pico-8 play session: hold ← + tap ❎

[t = 1 s] hold ← ~1s, tap ❎ ~2×
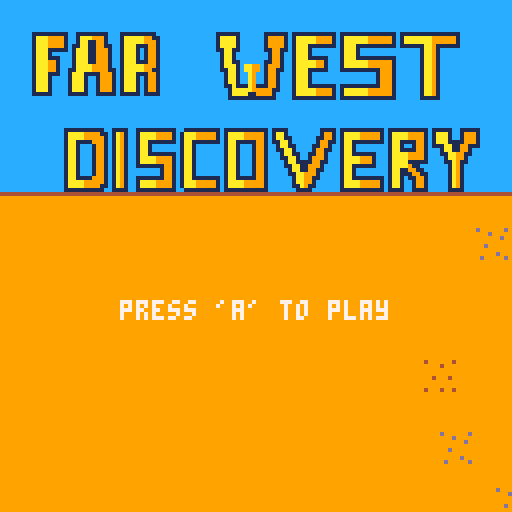
[t = 2 s] hold ← ~2s, tap ❎ ~4×
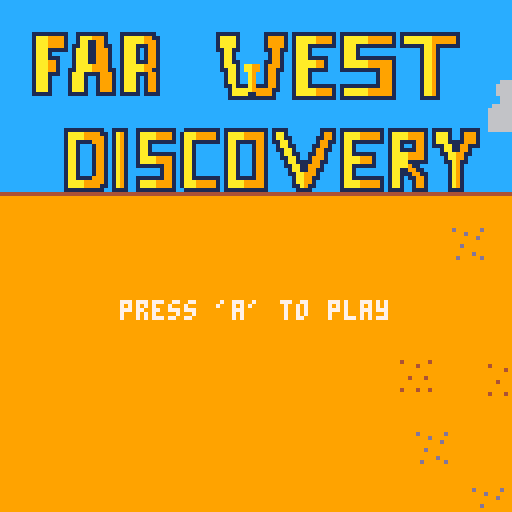
[t = 6 s] hold ← ~6s, tap ❎ ~10×
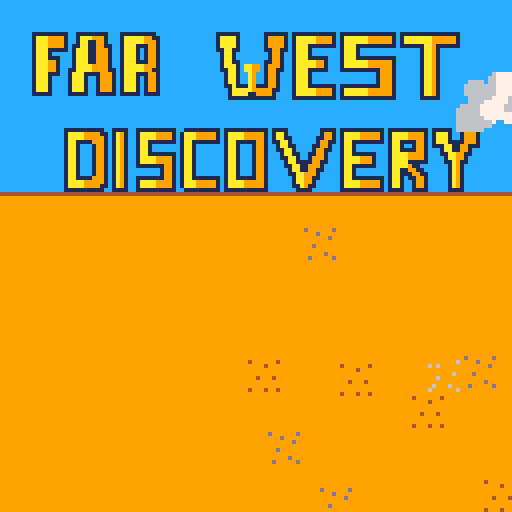
[t = 8 s] hold ← ~8s, tap ❎ ~14×
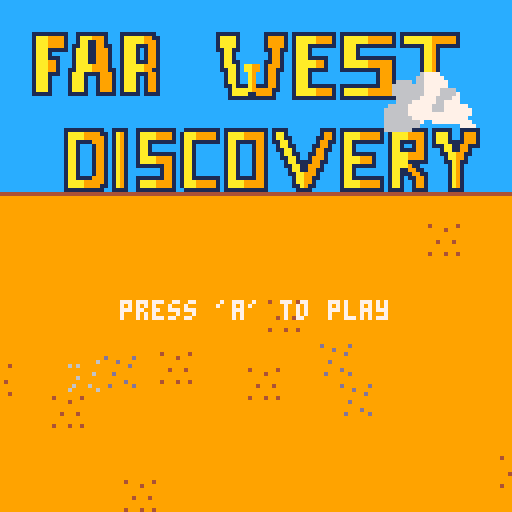

pico-8 cartridge
version 14
__lua__

players = {}
cactus = {}
actors = {}
obstacles = {}
backenemies = {}
---
visuals = {}

--- game states
_gamestate = "menu"

-- global vars
_groundy = 7*8
_framecount = 180
_drawplay = false
_gameready = false
_gameover = false
_winner = false
_aftergame = false
_drawaftertext = false
_sprchange = 280
-- players
_frontline = 52
--- cactus
_cactusspr = 70
_cactusdx = 1.5
--- clouds
_cloudsspr = 220
--- backenemies
_backenemiesn = 11
--- backenemies runner
_backenemiesspr = 100
--- ground
_groundsspr = 3

-- falling hat
_fallinghat = {}
_fallinghat.x = 50
_fallinghat.y = 0
_fallinghat.spr = 25
_fallinghat.timer = 90

-- victory sfx
_victorysfx = false


-- main functions --
function _init()
    music(0)
end

function startgame () 
    p1 = make_actor(-20,80,7,7,"explorer",1)
    p2 = make_actor(-20,100,7,7,"explorer",2)
end 


function make_visual(x,y,w,t,s) 
    a={}
    a.x = x
    a.y = y
    a.w = w
    a.h = h

    if(t == "cloud1") then
        a.dx = 0.3
        a.t = "cloud1"
        add(visuals,a)
    end

    if(t == "cloud2") then
        a.dx = 0.3
        a.t = "cloud2"
        add(visuals,a)
    end
    if(t == "ground") then
        if(s == 1) then
            a.spr = 59
        elseif (s == 2) then
            a.spr = 60
        elseif (s == 3) then
            a.spr = 61
        elseif (s == 4) then
            a.spr = 62
        end
        a.dx = _cactusdx
        a.t = "ground"
        add(visuals,a)
    end

    return a
end

function make_actor(x,y,w,h,t,p)
 a={}
 a.x = x
 a.y = y
 a.w = w
 a.h = h

 if(t == "explorer") then
    a.frame = 2
    if(p == 1) then
        a.iframe = 9
        a.spr = 9
        a.frames = 3
        a.step = 0
    else 
        a.iframe = 12
        a.spr = 12
        a.frames = 3
        a.step = 0
    end
    a.player = p
    a.lives = 3
    a.jump = 1
    a.dx = 0
    a.dy = 2
    a.knocktime = 4
    a.knockcount = 0
    a.knocked = false
    a.recovered = false
    a.knocktype = false
    a.onground = false
    a.t = "player"
    a.immortal = false
    a.immtime = 100
    a.draw = true
    add(players,a)
 end

 if(t == "cactus") then
    a.t = "cactus"
    a.dx = dx
    a.frame = 0
    a.frames = 3
    a.alive = true
    a.animstep = 3
    add(cactus,a)
    add(obstacles,a)
 end

 if(t == "backenemy") then
    a.iframe = 28
    a.spr = 28
    a.t = t
    a.dx = rnd(1) + 0.4
    a.dy = rnd(1) - 0.5
    a.s = p
    a.frames = 3
    a.step = 0
    --- pass player effect
    a.estep = 3
    a.frame = 5
    a.frames = 3
    a.passing = false
    add(backenemies,a)
 end

 add(actors,a)

 return a
end

---- draw -----
function _draw()
 cls()
 palt(0,true)
 if(_gamestate == "menu") then
    mapdraw(0,0,0,0,16,16,0)
 end
 if(_gamestate == "game") then
    mapdraw(18,0,0,0,16,16,0)
 end
 foreach(visuals,draw_visual)
 foreach(actors,draw_actor)
 if(_gamestate == "game") then
    drawlives()
 end
 --- letters -
 if(_gamestate == "menu") then
    if(_framecount % 25 == 0) then
        if(_drawplay == true) then 
            _drawplay = false
        else 
            _drawplay = true
        end
    end
    if(_drawplay) then
        print("press 'a' to play", 30,75,7)
    end
 end
 -- falling hat animation 
 if(_gameover) then
    music(-1, 2600)
    _fallinghat.timer -= 1
    if(_fallinghat.timer <= 0) then
        spr(_fallinghat.spr,_fallinghat.x,_fallinghat.y)
        _fallinghat.y += 1
        if(_fallinghat.y >= 80) then
            _fallinghat.y = 80
            _aftergame = true
            if(_victorysfx == false) then
                sfx(13)
                _victorysfx = true
            end
            if(btn(0,1)) run() -- restart game
        end
    end
  end
  -- after finishing game draw
  if(_aftergame) then
    showmenuinterface()
  end

end

function drawlives ()
    -- draw p1 hearts
    for c=1,p1.lives do
        spr(126,c*10 - 8,2)
    end  
    -- draw p2 hearts
    for c=1,p2.lives do
        spr(127,c*10 - 8,11)
    end  
end

function draw_visual(a)
    local sx = a.x
    local sy = a.y
    palt(0,true)
    if(a.t == "cloud1") then
        sspr(32,32,32,32,sx,sy)
    elseif(a.t == "cloud2") then
        sspr(64,32,32,32,sx,sy)
    elseif(a.t == "ground") then
        spr(a.spr, sx, sy) 
    end
end

function draw_actor(a)
 local sx = a.x
 local sy = a.y
 palt(0,true) -- black is transparent
 if(a.t == "cactus") then
    if(a.alive == true) then
        sspr(0,32,16,16,sx,sy)
    else 
        local k = 1
        a.animstep += 1
        if(a.animstep%5==0)  a.frame += 1
        if(a.frame < 2) then
            sspr(a.frame*16,32,16,16,sx,sy)
        else
            local i = a.frame - 2
            sspr(i*16,48,16,16,sx,sy)
        end
        if(a.frame > 2) then
            sspr(96,32,16,16,sx,sy)
            del(cactus,a)
            del(actors,a)
        end  
    end
 else  
    if(a.t == "player") then
        -- in case this player has lost dont draw it 
        if(a.lives <= 0) return
        a.step += 1
        if(a.step % 2 == 0) a.spr += 1
        if(a.spr >= a.iframe + a.frames) a.spr = a.iframe
        if(a.player == 1) then
            print("p1", sx, sy - 10, 3)
        else
            print("p2", sx, sy - 10, 8)
        end  
        if(a.immortal) then
            if(_framecount % 10 == 0) then
                if(a.draw == false) then
                    a.draw = true
                else
                    a.draw = false
                end
            end
        end
        if(a.draw) then
            spr(a.spr, sx, sy) 
        end
    end 
 end
 if(a.t == "backenemy") then
    a.step += 1
    if(a.step % 2 == 0) a.spr += 1
    if(a.spr >= a.iframe + a.frames) a.spr = a.iframe
    spr(a.spr,sx,sy)
    --- in case it passes through player - animation
    if(a.passing) then 
        a.estep += 1
        if(a.estep%5==0)  a.frame -= 1
        sspr(a.frame*16,32,16,16,sx - 10,sy - 4)
        if(a.frame < 3) then
            a.passing = false
        end  
    end
 end


end

function _update()
 -- update spawn-rates
 if(_framecount % _sprchange == 0) then
    _backenemiesspr -= 10
    _cactusspr -= 10
    if(_backenemiesspr <= 30) then
     _backenemiesspr = 30
    end
    if(_cactusspr <= 25) then
      _cactusspr = 25
    end
 end
 -- change game state
 if(_gamestate == "menu") then
    if(btn(0,1)) then
        _gamestate = "game"
        startgame()
    end
 end
 -- only when middle has not been reached at startgame
 if(_gameready == false and _gamestate == "game") then
    p1.x += 1
    p2.x += 1
    if(p1.x == _frontline) then
        _gameready = true
        p1.x = _frontline
        p2.x = _frontline
        --- generate back enemies
        spawnbackenemies()
    end
 end
 ---
 _framecount += 1
 ---
 foreach(players,checkcollisionobstacles)
 foreach(players, moveplayers)
 foreach(obstacles,moveobstacles)
 foreach(visuals,movevisuals)
 foreach(backenemies,movebackenemies)

 ---
 if(_gameready) then
    spawnobstacles()
 end
 spawnvisuals()
end

function spawnvisuals()
    if(_gameover) return
    --- clouds
    if(_framecount % _cloudsspr == 0) then
        local y = rnd(20)
        local r = flr(rnd(2) + 1)
        if(r == 2) then
            type = "cloud1"
        else    
            type = "cloud2"
        end
        local cloud = make_visual(120,y,28,type)
    end
    if(_framecount % _groundsspr == 0) then
        local y = rnd(110) + 50
        local r = flr(rnd(4)) + 1
        local x = make_visual(160,y,7,"ground",r)
    end
end

function spawnobstacles() 
    if(_gameover) return
    --- spawn cactus
    if(_framecount % _cactusspr == 0) then
        local rn = rnd(5)
        for c=0,rn do
            local x = rnd(70) + 140
            local ry = rnd(76) + 40
            local cactus = make_actor(x,ry,14,14,"cactus")
        end  
    end
    if(_framecount % _backenemiesspr == 0) then
        local ry = rnd(76) + 50
        local e = make_actor(-5,ry,14,14,"backenemy","runner")
    end
end

--- spawns static back enemies
function spawnbackenemies() 
    for c=0,_backenemiesn do
        local ry = rnd(76) + 40 + 4
        local e = make_actor(-3,ry,7,7,"backenemy")
    end
end

function moveobstacles(a)
    if(_gameover) return
    -- in case bomb is picked
    a.x -= _cactusdx
    --- pooling
    if(a.x <= -20) then
        del(obstacles,a)
    end
end

function movevisuals(a) 
    if(_gameover) return
    a.x -= a.dx
    --- pooling
    if(a.x <= -20) then
        del(obstacles,a)
    end
end

function moveObjects ()
    if(_gameover) return
    a.x -= a.dx
    --- pooling
    if(a.x <= -20) then
        del(obstacles,a)
    end
end

function movebackenemies (a)
    if(a.s == "runner" or _winner != false) then
        if(a.y - a.h + 5>= 40) then
            a.dy = -a.dy
        end
        --- bot line
        if(a.y - a.h + 5 <= 110) then
            a.dy = -a.dy
        end
        --- top line
        a.x += a.dx
        a.y += a.dy
        --pooling
        if(a.x >= 160) then
            del(backenemies,a)
        end
    end
end 

function checkcollisionobstacles(a) 
    if(a.immortal or gameover) return
    checkcollisioncactus(a)
    checkcollisionbenemies(a)
end 

function checkcollisioncactus(a) 
    for c in all(cactus) do
        if( (a.y + a.h >= (c.y + c.h - 5) and (a.y + a.h) <= (c.y + c.h + 5) and (c.x < a.x + a.w) and (c.x + c.w > a.x) ) and a.knocked == false) then
            c.alive = false
            a.knocked = true 
            a.recovered = false   
            a.knocktype = "cactus"
            -- play collision sound
            sfx(11)
        end
    end
end

function checkcollisionbenemies(a) 
    for c in all(backenemies) do
        if( (a.x < c.x + c.w / 2 and a.x + a.w / 2 > c.x and a.y < c.y + c.h / 2 and a.h / 2 + a.y > c.y) and a.knocked == false) then
            a.knocked = true    
            c.passing = true
            a.recovered = false
            a.knocktype = "benemy"
            -- play collision sound
            sfx(12)
        end
    end
end

-- get cell flag
function getflag(x,y)
 local celx = x / 7
 local cely = y / 7
 val= mget(celx, cely)
 return fget(val, 0)
end

function moveplayers (a) 
    -- knock logic
    if(a.knocked) then
        if(a.knocktype == "cactus") then
            a.dx = -1
            decrease = 3
        elseif(a.knocktype == "benemy") then
            a.dx = -2
            decrease = 4
        end
        a.knockcount += 1 
        if(a.knockcount % decrease == 0) then
            a.knocktime -= 1
            if(a.knocktime == 0) then
                a.knocked = false
                a.knockcount = 0
                a.knocktime = 4
                 --- recovering to front _frontline
                if(a.x < _frontline) then
                    a.recovered = true
                    a.dx = 0.3
                end 
            end
        end
    end
    if(a.x >= _frontline and a.recovered == true) then
        a.dx = 0
    end
    if(_gameover and a.lives > 0) then
        a.dx = 1
    end
    a.x += a.dx
    
    if(btn(2,a.player-1) and a.y - a.h >= 40) then
        a.y -= a.dy
    end
    if(btn(3,a.player-1) and a.y - a.h <= 110) then
        a.y += a.dy
    end
    -- player possible death
    if(a.x <= 0 and _gameready and a.immortal == false) then
        a.lives -= 1
        if(a.lives <= 0) then
            _gameover = true
            _winner = a.player
            del(players,a) -- delete play from players
        end
        a.immortal = true
    end
    --- immortal player
    if(a.immortal) then
        a.immtime -= 1
        if(a.immtime <= 0) then
            a.immtime = 100
            a.immortal = false
            a.draw = true
        end
    end
end 

function showmenuinterface () 
    if(_winner == 2) then
        color = 3
    else
        color = 8
    end
    print("the winner is player ".. _winner.. "!",15,30,color)
    if(_framecount % 15 == 0) then
        if(_drawaftertext) then
            _drawaftertext = false
        else
            _drawaftertext = true
        end
    end
    if(_drawaftertext) print("press 'a'!",38,40,7)
end
__gfx__
0000000099999999cccccccc44444444999999990005559000000000000000000000000004444440044444400444444004444440044444400444444000000000
0000000099999999cccccccc99999999999999990006000000000000000330000000000044444444444444444444444444444444444444444444444400000000
0000000099999999cccccccc9999999999999999005555000000000000043030000000000ff1f1f00ff1f1f00ff1f1f00ff1f1f00ff1f1f00ff1f1f000000000
0000000099999999cccccccc9999999999959999055655500000000000033330000000000ffffff00ffffff00ffffff00ffffff00ffffff00ffffff000000000
0000000099999999cccccccc999999999999999905655550000000000303300000000000ff13331ff113331ff113331fff18881ff118881ff118881f00000000
0000000099999999cccccccc999999999999999905565550000000000333400000000000ff11111fff1111110f11111fff11111fff1111110f11111f00000000
0000000099999999cccccccc99999999999999990055550000000000000330000000000001100110011000110011011001100110011000110011011000000000
0000000099999999cccccccc99999999999999990000000000000000000330000000000004400440044000400040044004400440044000400040044000000000
00000000000000000000000000000000000000000000000000000000000000000000000000000000044444400000000007777770077777700777777000000000
00000000004fff0000fff40000ff4f0000f4ff000000000000000000000000000000000000000000444444440000000077777770777777707777777000000000
000000000fffff4004fffff00ffffff00ffffff00000000000000000000000000000000000000000fff1f1ff0000000077f1f1f077f1f1f077f1f1f000000000
000000000ffffff00ffffff004fffff00fffff400000000000000000000000000000000004444440ffffffff000000007ffffff07ffffff07ffffff000000000
000000000ffffff00ffffff00fffff4004fffff00000000000000000000000000000000044444444ff13331f00000000fffffffff4fffffff4ffffff00000000
0000000004fffff00fffff400ffffff00ffffff000000000000000000000000000000000000000000111111000000000ff66666fff6666660f66666f00000000
0000000000fff400004fff0000f4ff0000ff4f000000000000000000000000000000000000000000011001100000000006600660066000660066066000000000
0000000000000000000000000000000000000000000000000000000000000000000000000000000004400440000000000ff00ff00ff000f000f00ff000000000
00000000000000000000000000000000000000000055500000500000000000000000000000000000000000000000000000000000000000000000000000000000
00000000000000000000000000000000000000000004005904505500000000000000000000000000000000000000000000000000000000000000000000000000
00000000000000000000000000000000000000000059000900044409000000000000000000000000000000000000000000000000000000000000000000000000
00000000000000000000000000005005000050000554545540400000000000000000000000000000000000000000000000000000000000000000000000000000
00000000000000000000000000000955545400000009949444550500000000000000000000000000000000000000000000000000000000000000000000000000
00000000000000595000000000054954940500000005995599945090000000000000000000000000000000000000000000000000000000000000000000000000
00000000000009459500000000054545555050000450554544544900000000000000000000000000000000000000000000000000000000000000000000000000
00000000000059594990000000054554450550000944594455955999000000000000000000000000000000000000000000000000000000000000000000000000
0000000000005494595000000009545959499000099544949954400000000000000000000000000000000000d000000d40000004000000090000000600000000
0000000000000595450000000059445555554000005044494944005000000000000000000000000000000000000d000000004000090000006060000000000000
0000000000000059500000000050595459050000554495545999550000000000000000000000000000000000000000d000000000000009000000000000000000
00000000000000000000000000000459059500000090595490050050000000000000000000000000000000000000000000000000000000000000006000000000
000000000000000000000000000050055500000000000554040504500000000000000000000000000000000000d0000000400040900000000060000000000000
00000000000000000000000000000000000000000054004500050400000000000000000000000000000000000000000000000000000090000000000000000000
000000000000000000000000000000000000000009050940550490000000000000000000000000000000000000000d0000000000000000000600060000000000
00000000000000000000000000000000000000000000000005000040000000000000000000000000000000000d00000d40004004090000096000000600000000
00000000000000000000000000000000000000000000000000000000000000000000000000000000000000000000000030030003030303030000000000000000
00000000000000000000000000000000000000000000000000000000000000000000000000000000000000000000000003030330000000300000000000000000
00000433300000000000043330000000000000000000000000000000000000000000000000000000000000000000000000003000030030300000000000000000
00000333300000000000033330000000000000000000000000000000000000000000000000000000000000000000000000003000003030000000000000000000
00000333400000000000033000000000000000000000000000000000000000000000000000000000000000000000000003000000000000030000000000000000
00000333300333000000030030033300000000000000000000000000000000000000000000000000000000000000000000300030300003030000000000000000
00000333300343000000030330034300000000000000000000000000000000000000000000000000000000000000000030300000000030000000000000000000
33400343333333003340000333003000000000000000000000000000000000000000000000000000000000000000000000030000030000300000000000000000
33300333334333003000033333400300000000000000000000000000000000000000000000000000000000000000000000000030000000000000000000000000
33300333300000003030033330000000000000000000677770000000000000000000007777000000000000000000000030000000000000000000000000000000
34333333300000003000303000000000000000000006677777000000000000000000077777700000000000000000000000000000000000030000000000000000
33333333400000000033300040000000000000666606677777700000000000000000067777700000000000000000000000000000000000000000000000000000
00000333300000000000030000000000000006666666677777700000000000000000667777770777000000000000000000000000000000000000000000000000
00000433300000000000003330000000000006666666677776666000000000000006666677777777770000000000000000000000000000000000000000000000
00000333300000000000033330000000000006666666677776666700000000000006666666677777777000000770000000000000000000000000000000000000
00000333300000000000033330000000000000666666777766667700000000000006666666677777777077777777700000000000000000000000000000000000
00000000033000003030000003300303000000666677777766777700000000000006666666667777777777776667700000000000000000000000000000000000
33300000030000303330000003000033000066666777777666777777000000000000666677666666777777666660000000000000000000000000000000000000
33330433000033303003043300003300000666666777777666777777700000000000666677766666777777666600000000000000000000000000000000000000
03300330000033300330000000000030000666666777777777777777700000000000666677766777777777666000000000000000000000000000000000000000
00000330000303300000033000030033000666666677777777777777000000000000666667766777777777666000000000000000000000000000000000000000
33000300300030003000030030003000000666666666700777777777700000000000066666666666777777700000000000000000000000000000000000000000
33000303300000000300000300000000000666666666000000000077770000000000006666666666666777000000000000000000000000000000000000000000
33400003330000003000000333000000000666666600000000000000000000000000000666666666666777000000000000000000000000000000000000000000
33000300030000000000030003000000000000000000000000000000000000000000000066666666660000000000000000000000000000000000000000000000
00300333300000000000033030000000000000000000000000000000000000000000000006666000000000000000000000000000000000000330033008800880
30003000000000000000000000000000000000000000000000000000000000000000000000000000000000000000000000000000000000003333333388888888
00303000400000000000000040000000000000000000000000000000000000000000000000000000000000000000000000000000000000003333373388888788
00000300000000000000000000000000000000000000000000000000000000000000000000000000000000000000000000000000000000003333333388888888
00000030300000000000003000000000000000000000000000000000000000000000000000000000000000000000000000000000000000000333333008888880
00000330300000000000000030000000000000000000000000000000000000000000000000000000000000000000000000000000000000000033330000888800
00000333300000000000000300000000000000000000000000000000000000000000000000000000000000000000000000000000000000000003300000088000
00000000000000000000000000000000000000000000000000000000000000000000000000000000000000000000000000000000000000000000000000000000
000000000000000000000000000000000000000000000000000000000000000000000000000000000000000000000000000cccccccccccccccc0000000000000
00000000000000000000000000000000000000000000000000000000000000000000000000000000000000000000000000ccccccccccccccccccccccccc00000
000000000000000000000000000ccccccccccccccccccccccccccc000000000000000000000000000000ccccccccccccccccccccccccccccccccccccccc00000
000000000000000000000000000ccccccccccccccccccccccccccc000000ccccccccccccccccccccccccccccccccccccccccccccccccccccccccccccccc00000
000000000000000000000000000cccccccccccccccccccccccccccccccccccccccccccccccccccccccccccccccccccccccccccccccccccccccccccccccc00000
000000000000000000000000000cccccccccccccccccccccccccccccccccccccccccccccccccccccccccccccccccccccccccccccccccccccccccccccccc00000
000000000000000000000000000cccccccccccccccccccccccccccccccccccccccccccccccccccccccccccccccccccccccccccccccccccccccccccccccc00000
111111111cc11111111ccc111111111ccccccccccccccc111111cccccc111111c11111111111c11111111111111c111111111111111cccccccccccccccc00000
1aaa99991cc1aaa9991ccc1aaaaa9911cccccccccccccc1aaaa1cccccc199991c1aaaaa99991c1aaaaaa9999991c1aaaaaaa9999991cccccccccccccccc00000
1aaa99991cc1aa11991ccc1aaaaa9991cccccccccccccc1aaaa1cccccc199991c1aaaaa99991c1aaaaaa9999991c1aaaaaaa9999991cccccccccccccccc00000
1aaa99991c11aa119911cc1aaa111991cccccccccccccc1aaaa1cccccc199991c1aaa1111111c1aaa1111111111c111111aa9111111cccccccccccccccc00000
1aaa11111c1aaa119991cc1aaa1c1991cccccccccccccc11aa11cccccc119911c1aaa1ccccccc1aaa1ccccccccccccccc1aa91ccccccccccccccccccccc00000
1aaa1ccccc1aaa119991cc1aaa1c1991ccccccccccccccc1aa1cccccccc1991cc1aaa1ccccccc1aaa1ccccccccccccccc1aa91ccccccccccccccccccccc00000
1aaa111ccc1aaa119991cc1aaa1c1991ccccccccccccccc1aa1cccccccc1991cc1aaa11111ccc1aaa1111111111cccccc1aa91ccccccccccccccccccccc00000
1aaa991ccc1aaa119991cc1aaa111991ccccccccccccccc1aa11cccccc11991cc1aaaaa991ccc1aaaaaa9999991cccccc1aa91ccccccccccccccccccccc00000
1aaa991ccc1aaaa99991cc1aaaaa9991ccccccccccccccc1aaa1caa99c19991cc1aaaaa991ccc1aaaaaa9999991cccccc1aa91ccccccccccccccccccccc00000
1aaa991cc11aaaa999911c1aaaaa9911ccccccccccccccc11aa1caa99c19911cc1aaa11111ccc11111111119991cccccc1aa91ccccccccccccccccccccc00000
1aaa111cc1aaa11119991c1aaa111991cccccccccccccccc1aa1cca9cc1991ccc1aaa1cccccccccccccccc19991cccccc1aa91ccccccccccccccccccccc00000
1aaa1cccc1aaa1cc19991c1aaa1c1991cccccccccccccccc1aa1cca9cc1991ccc1aaa1cccccccccccccccc19991cccccc1aa91ccccccccccccccccccccc00000
1aaa1cccc1aaa1cc19991c1aaa1c1991cccccccccccccccc1aa1cca9cc1991ccc1aaa1cccccccccccccccc19991cccccc1aa91ccccccccccccccccccccc00000
1aaa1cccc1aaa1cc19991c1aaa1c1991cccccccccccccccc11a111a9111991ccc1aaa1111111c11111111119991cccccc1aa91ccccccccccccccccccccc00000
1aaa1cccc1aaa1cc19991c1aaa1c1991ccccccccccccccccc1aaaaa9999911ccc1aaaaa99991c1aaaaaa9999991cccccc1aa91ccccccccccccccccccccc00000
11111cccc11111cc11111c11111c1111ccccccccccccccccc1aaaa1199991cccc1aaaaa99991c1aaaaaa9999991cccccc1aa91ccccccccccccccccccccc00000
000000000000000000000000000cccccccccccccccccccccc111111111111cccc11111111111c11111111111111cccccc11111ccccccccccccccccccccc00000
000000000000000000000000000cccccccccccccccccccccccccccccccccccccccccccccccccccccccccccccccccccccccccccccccccccccccccccccccc00000
000000000000000000000000000cccccccccccccccccccccccccccccccccccccccccccccccccccccccccccccccccccccccccccccccccccccccccccccccc00000
000000000000000000000000000cccccccccccccccccccccccccccccccccccccccccccccccccccccccccccccccccccccccccccccccccccccccccccccccc00000
000000000000000000000000000cccccccccccccccccccccccccccccccccccccccccccccccccccccccccccccccccccccccccccccccccccccccccccccccc00000
000000000000000000000000000cccccccccccccccccccccccccccccccccccccccccccccccccccccccccccccccccccccccccccccccccccccccccccccccc00000
ccccccccccccccccccccccccccccccccccccccccccccccccccccccccccccccccccccccccccccccccccccccccccccccccccccccccccccccccccccccccccc00000
ccccccccccccccccccccccccccccccccccccccccccccccccccccccccccccccccccccccccccccccccccccccccccccccccccccccccccccccccccccccccccc00000
ccccccccccccccccccccccccccccccccccccccccccccccccccccccccccccccccccccccccccccccccccccccccccccccccccccccccccccccccccccccccccc00000
ccccccccccccccccccccccccccccccccccccccccccccccccccccccccccccccccccccccccccccccccccccccccccccccccccccccccccccccccccccccccccc00000
ccccccccccccccccccccccccccccccccccccccccccccccccccccccccccccccccccccccccccccccccccccccccccccccccccccccccccccccccccccccccccc00000
ccccccccccccccccccccccccccccccccccccccccccccccccccccccccccccccccccccccccccccccccccccccccccccccccccccccccccccccccccccccccccc00000
ccccccccccccccccccccccccccccccccccccccccccccccccccccccccccccccccccccccccccccccccccccccccccccccccccccccccccccccccccccccccccc00000
ccccccccccccccccccccccccccccccccccccccccccccccccccccccccccccccccccccccccccccccccccccccccccccccccccccccccccccccccccccccccccc00000
ccccccccccccccccccccccccccccccccccccccccccccccccccccccccccccccccccccccccccccccccccccccccccccccccccccccccccccccccccccccccccc00000
ccccccccccccccccccccccccccccccccccccccccccccccccccccccccccccccccccccccccccccccccccccccccccccccccccccccccccccccccccccccccccc00000
1111111111cc1111cc1111111111cc111111111c11111111111c1111cccccccc1111c11111111111c1111111111c11111cc11111ccccccccccccccccccc00000
1aaaa999911c1a91cc1aaaa99991c1aaa999991c1aaaa999991c1aa1cccccccc1991c1aaaa999991c1aaaa99991c1aaa1cc19991ccccccccccccccccccc00000
1aaaa999991c1a91cc1aaaa99991c1aaa999991c1aaaa999991c1aa11cccccc11991c1aaaa999991c1aaaa99991c1aaa1cc19991ccccccccccccccccccc00000
1aa11119991c1a91cc1aa1111111c1aa1111111c1aa11111991c11aa1cccccc19911c1aa11111111c1aa1111991c1aaa11119991ccccccccccccccccccc00000
1aa1ccc1991c1a91cc1aa1ccccccc1aa1ccccccc1aa1ccc1991cc1aa11cccc11991cc1aa1cccccccc1aa1cc1991c111aa1199111ccccccccccccccccccc00000
1aa1ccc1991c1a91cc1aa1ccccccc1aa1ccccccc1aa1ccc1991cc11aa1cccc19911cc1aa1cccccccc1aa1111991ccc1aa11991ccccccccccccccccccccc00000
1aa1ccc1991c1a91cc1aa1111111c1aa1ccccccc1aa1ccc1991ccc1aa11cc11991ccc1aa111111ccc1aaaa99991ccc11aa9911ccccccccccccccccccccc00000
1aa1ccc1991c1a91cc1aaaa99991c1aa1ccccccc1aa1ccc1991ccc11aa1cc19991ccc1aaaa9991ccc1aaaa99991cccc1aa991cccccccccccccccccccccc00000
1aa1ccc1991c1a91cc1aaaa99991c1aa1ccccccc1aa1ccc1991cccc1aa11119911ccc1aaaa9991ccc1aaaa11111cccc11a911cccccccccccccccccccccc00000
1aa1ccc1991c1a91cc1111111991c1aa1ccccccc1aa1ccc1991cccc11aa119991cccc1aa111111ccc1aaaa911ccccccc1a91ccccccccccccccccccccccc00000
1aa1ccc1991c1a91cccccccc1991c1aa1ccccccc1aa1ccc1991ccccc1aa119911cccc1aa1cccccccc1aa119911cccccc1a91ccccccccccccccccccccccc00000
1aa1ccc1991c1a91cccccccc1991c1aa1ccccccc1aa1ccc1991ccccc11aa9991ccccc1aa1cccccccc1aa1119911ccccc1a91ccccccccccccccccccccccc00000
1aa11119991c1a91cc1111111991c1aa1111111c1aa11111991cccccc1aa9911ccccc1aa11111111c1aa1c11991ccccc1a91ccccccccccccccccccccccc00000
1aaaa999991c1a91cc1aaaa99991c1aaa999991c1aaaa999991cccccc1aa991cccccc1aaaa999991c1aa1cc1991ccccc1a91ccccccccccccccccccccccc00000
1aaaa999911c1a91cc1aaaa99991c1aaa999991c1aaaa999991cccccc11a911cccccc1aaaa999991c1aa1cc1991ccccc1a91ccccccccccccccccccccccc00000
1111111111cc1111cc1111111111cc111111111c11111111111ccccccc1111ccccccc11111111111c1111cc1111ccccc1111ccccccccccccccccccccccc00000
cccccccccccccccccccccccccccccccccccccccccccccccccccccccccccccccc0cccccccccccccccccccccccccccccccccccccccccccccccccccccccccc00000
cccccccccccccccccccccccccccccccccccccccccccccccccccccccccccccccc0cccccccccccccccccccccccccccccccccccccccccccccccccccccccccc00000
cccccccccccccccccccccccccccccccccccccccccccccccccccccccccccccccc0cccccccccccccccccccccccccccccccccccccccccccccccccccccccccc00000
cccccccccccccccccccccccccccccccccccccccccccccccccccccccccccccccc0cccccccccccccccccccccccccccccccccccccccccccccccccccccccccc00000
cccccccccccccccccccccccccccccccccccccccccccccccccccccccccccccccc000000000000000000000000000cccccccccccccccccccccccccccccccc00000
cccccccccccccccccccccccccccccccccccccccccccccccccccccccccccccccc0000000000000000000000000000000000000000000000000000000000000000
00000000000000000000000000000000cccccccccccccccccccccccccccccccc0000000000000000000000000000000000000000000000000000000000000000
00000000000000000000000000000000cccccccccccccccccccccccccccccccc0000000000000000000000000000000000000000000000000000000000000000
__gff__
0000000000000000000000000000000000000000000000000000000000000000000000000000000000000000000000000000000000000000000000000000000000000000000000000000000000000000000000000000000000000000000000000000000000000000000000000000000000000000000000000000000000000000
0000000000000000000000000000000004040404000004040404040404040000040404040000040404040404040000000000000000000000000000000000000000000000000000000000000000000000000000000000000000000000000000000000000000000000000000000000000000000000000000000000000000000000
__map__
0202020202020202020202020202020202290202020202020202020202020202020202000000000000000000000000000000000000000000000000000000000000000000000000000000000000000000000000000000000000000000000000000000000000000000000000000000000000000000000000000000000000000000
02909192939495969798999a9b9c9d02022902020202020202020202020202020202029a9b9c9d9e9495969798999a9b9c9d9e0000000000000000000000000000000000000000000000000000000000000000000000000000000000000000000000000000000000000000000000000000000000000000000000000000000000
02a0a1a2a3a4a5a6a7a8a9aaabacad02023b0202020202a40202020202020202020202aaabacadaea4a5a6a7a8a9aaabacadae0000000000000000000000000000000000000000000000000000000000000000000000000000000000000000000000000000000000000000000000000000000000000000000000000000000000
02020202020202b6b7b8b9babbbc0202021b0202020202020202020202020202020202babbbcbdbeb4b5b6b7b8b9babbbcbdbe0000000000000000000000000000000000000000000000000000000000000000000000000000000000000000000000000000000000000000000000000000000000000000000000000000000000
0202d0d1d2d3d4d5d6d7d8d9dadbdc02022b02020202020202020202020202020202029a9b9c9d9e9495969798999a9b9c9d9e0000000000000000000000000000000000000000000000000000000000000000000000000000000000000000000000000000000000000000000000000000000000000000000000000000000000
0202e0e1e2e3e4e5e6e7e8e9eaebec02023b0202020202020202020202020202020202aaabacadaea4a5a6a7a8a9aaabacadae0000000000000000000000000000000000000000000000000000000000000000000000000000000000000000000000000000000000000000000000000000000000000000000000000000000000
03030303030303030303030303030303031b0303030303030303030303030303030303babbbcbdbeb4b5b6b7b8b9babbbcbdbe0000000000000000000000000000000000000000000000000000000000000000000000000000000000000000000000000000000000000000000000000000000000000000000000000000000000
01010101010101010101010101010101012b01010101010101010101010101010101019a9b9c9d9e9495969798999a9b9c9d9e0000000000000000000000000000000000000000000000000000000000000000000000000000000000000000000000000000000000000000000000000000000000000000000000000000000000
01010101010101010101010101010101013b0101010101010101010101010101010101aaabacadaea4a5a6a7a8a9aaabacadae0000000000000000000000000000000000000000000000000000000000000000000000000000000000000000000000000000000000000000000000000000000000000000000000000000000000
01010101010101010101010101010101011b0101010101010101010101010101010101020202020202b5b6b7b8b9babbbcbdbe0000000000000000000000000000000000000000000000000000000000000000000000000000000000000000000000000000000000000000000000000000000000000000000000000000000000
01010101010101010101010101010101012b01010101010101010101010101010101019a9b9c9d020295969798999a9b9c9d9e0000000000000000000000000000000000000000000000000000000000000000000000000000000000000000000000000000000000000000000000000000000000000000000000000000000000
01010101010101010101010101010101013b0101010101010101010101010101010101aaabacad0202a5a6a7a8a9aaabacadae0000000000000000000000000000000000000000000000000000000000000000000000000000000000000000000000000000000000000000000000000000000000000000000000000000000000
01010101010101010101010101010101011b0101010101010101010101010101010101babbbc020202b5b6b7b8b9babbbcbdbe0000000000000000000000000000000000000000000000000000000000000000000000000000000000000000000000000000000000000000000000000000000000000000000000000000000000
01010101010101010101010101010101012b0101010101010101010101010101010101d9dadbdc020295969798999a9b9c9d9e0000000000000000000000000000000000000000000000000000000000000000000000000000000000000000000000000000000000000000000000000000000000000000000000000000000000
0101010101010101010101010101010101080101010101010101010101010101010101e9eaebec0202a5a6a7a8a9aaabacadae0000000000000000000000000000000000000000000000000000000000000000000000000000000000000000000000000000000000000000000000000000000000000000000000000000000000
01010101010101010101010101010101011b0101010101010101010101010101010101030303030303b5b6b7b8b9babbbcbdbe0000000000000000000000000000000000000000000000000000000000000000000000000000000000000000000000000000000000000000000000000000000000000000000000000000000000
01010101010101010101010101010101012b010101010101010101010101010101010101010101010195969798999a9b9c9d9e0000000000000000000000000000000000000000000000000000000000000000000000000000000000000000000000000000000000000000000000000000000000000000000000000000000000
38399495969798999a9b9c9d9e9c9d9e3a3ba4a5a6a7a8a90101010101010101010101010101010101a5a6a7a8a9aaabacadae0000000000000000000000000000000000000000000000000000000000000000000000000000000000000000000000000000000000000000000000000000000000000000000000000000000000
292aa4a5a6a7a8a9aaabacadaeacadae9495969798999a9b0101010101010101010101010101010101b5b6b7b8b9babbbcbdbe0000000000000000000000000000000000000000000000000000000000000000000000000000000000000000000000000000000000000000000000000000000000000000000000000000000000
393ab4b5b6b7b8b9babbbcbdbebcbdbea4a5a6a7a8a9aaab010101010101010101010101010101010195969798999a9b9c9d9e0000000000000000000000000000000000000000000000000000000000000000000000000000000000000000000000000000000000000000000000000000000000000000000000000000000000
8a8b8c8d8e8f85868788a4a5a6a7a8a9b4b5b6b7b8b9babbbcbdbeaaabacadaea6a7a8a9aaabacada4a5a6a7a8a9aaabacadae0000000000000000000000000000000000000000000000000000000000000000000000000000000000000000000000000000000000000000000000000000000000000000000000000000000000
9a9b9c9d9e9f95969798b4b5b6b7b8b9babbbcbdbeb4b5b6b7b8b9babbbcbdbeb6b7b8b9babbbcbdb4b5b6b7b8b9babbbcbdbe0000000000000000000000000000000000000000000000000000000000000000000000000000000000000000000000000000000000000000000000000000000000000000000000000000000000
aaabacadaeafa5a6a7a89495969798999a9b9c9495969798999a9b9c9d9e0000000006060600000000000000000000000000000000000000000000000000000000000000000000000000000000000000000000000000000000000000000000000000000000000000000000000000000000000000000000000000000000000000
8a8b8c8d8e8f85868788a4a5a6a7a8a9aaabaca4a5a6a7a8a9aaabacadae000606000000000000000000000000000000000085868788898a8b8c8d8e8f00000000000000000000000000000000000000000000000000000000000000000000000000000000000000000000000000000000000000000000000000000000000000
9a9b9c9d9e9f95969798b4b5b6b7b8b9babbbcb4b5b6b7b8b9babbbcbdbe000000000000000000000000000000000000000095969798999a9b9c9d9e9f00000000000000000000000000000000000000000000000000000000000000000000000000000000000000000000000000000000000000000000000000000000000000
aaabacadaeafa5a6a7a8a9aaabacadaeaf000000000000060006060606000000000000000000000000000000000000000000a5a6a7a8a9aaabacadaeaf00000000000000000000000000000000000000000000000000000000000000000000000000000000000000000000000000000000000000000000000000000000000000
8a8b8c8d8e8f85868788898a8b8c8d8e8f0000000000000000000000000000000000000000000085868788898a8b8c8d8e8f85868788898a8b8c8d8e8f00000000000000000000000000000000000000000000000000000000000000000000000000000000000000000000000000000000000000000000000000000000000000
9a9b9c9d9e9f95969798999a9b9c9d9e9f0000000000000000000000000000000000000000000095969798999a9b9c9d9e9f95969798999a9b9c9d9e9f28292a2b000000000000000000000000000000000000000000000000000000000000000000000000000000000000000000000000000000000000000000000000000000
aaabacadaeafa5a6a7a8a9aaabacadaeaf00000000000000000000000085868788898a8b8c8d8e8f85868788898a8b8c8d8e8fa6a7a8a9aaabacadaeaf38393a3b000000000000000000000000000000000000000000000000000000000000000000000000000000000000000000000000000000000000000000000000000000
8a8b8c8d8e8f85868788898a8b8c8d8e8f85868788898a8b8c8d8e8f8595969798999a9b9c9d9e9f95969798999a9b9c9d9e9f868788898a8b8c8d8e8f28292a2b202122232425262728292a2b202122232425262728292a2b2a2b00000000000000000000000000000000000000000000000000000000000000000000000000
9a9b9c9d9e9f95969798999a9b9c9d9e9f95969798999a9b9c9d9e9f95a5a6a7a8a9aaabacadaeafa5a6a7a8a9aaabacadaeaf969798999a9b9c9d9e9f38393a3b303132333435363738393a3b303132333435363738393a3b3a3b00000000000000000000000000000000000000000000000000000000000000000000000000
aaabacad85868788898a8b8c8d8e8f85868788898a8b8c8d8e8f85868788898a8b8c8d8e8faeafa5a6a7a8a9aaabacadaeafa5a6a7a8a9aaabacadaeaf28292a2b202122232425262728292a2b202122232425262728292a2b2a2b202122232425262728292a2b202122232425262728292a2b202122232425262728292a2b00
